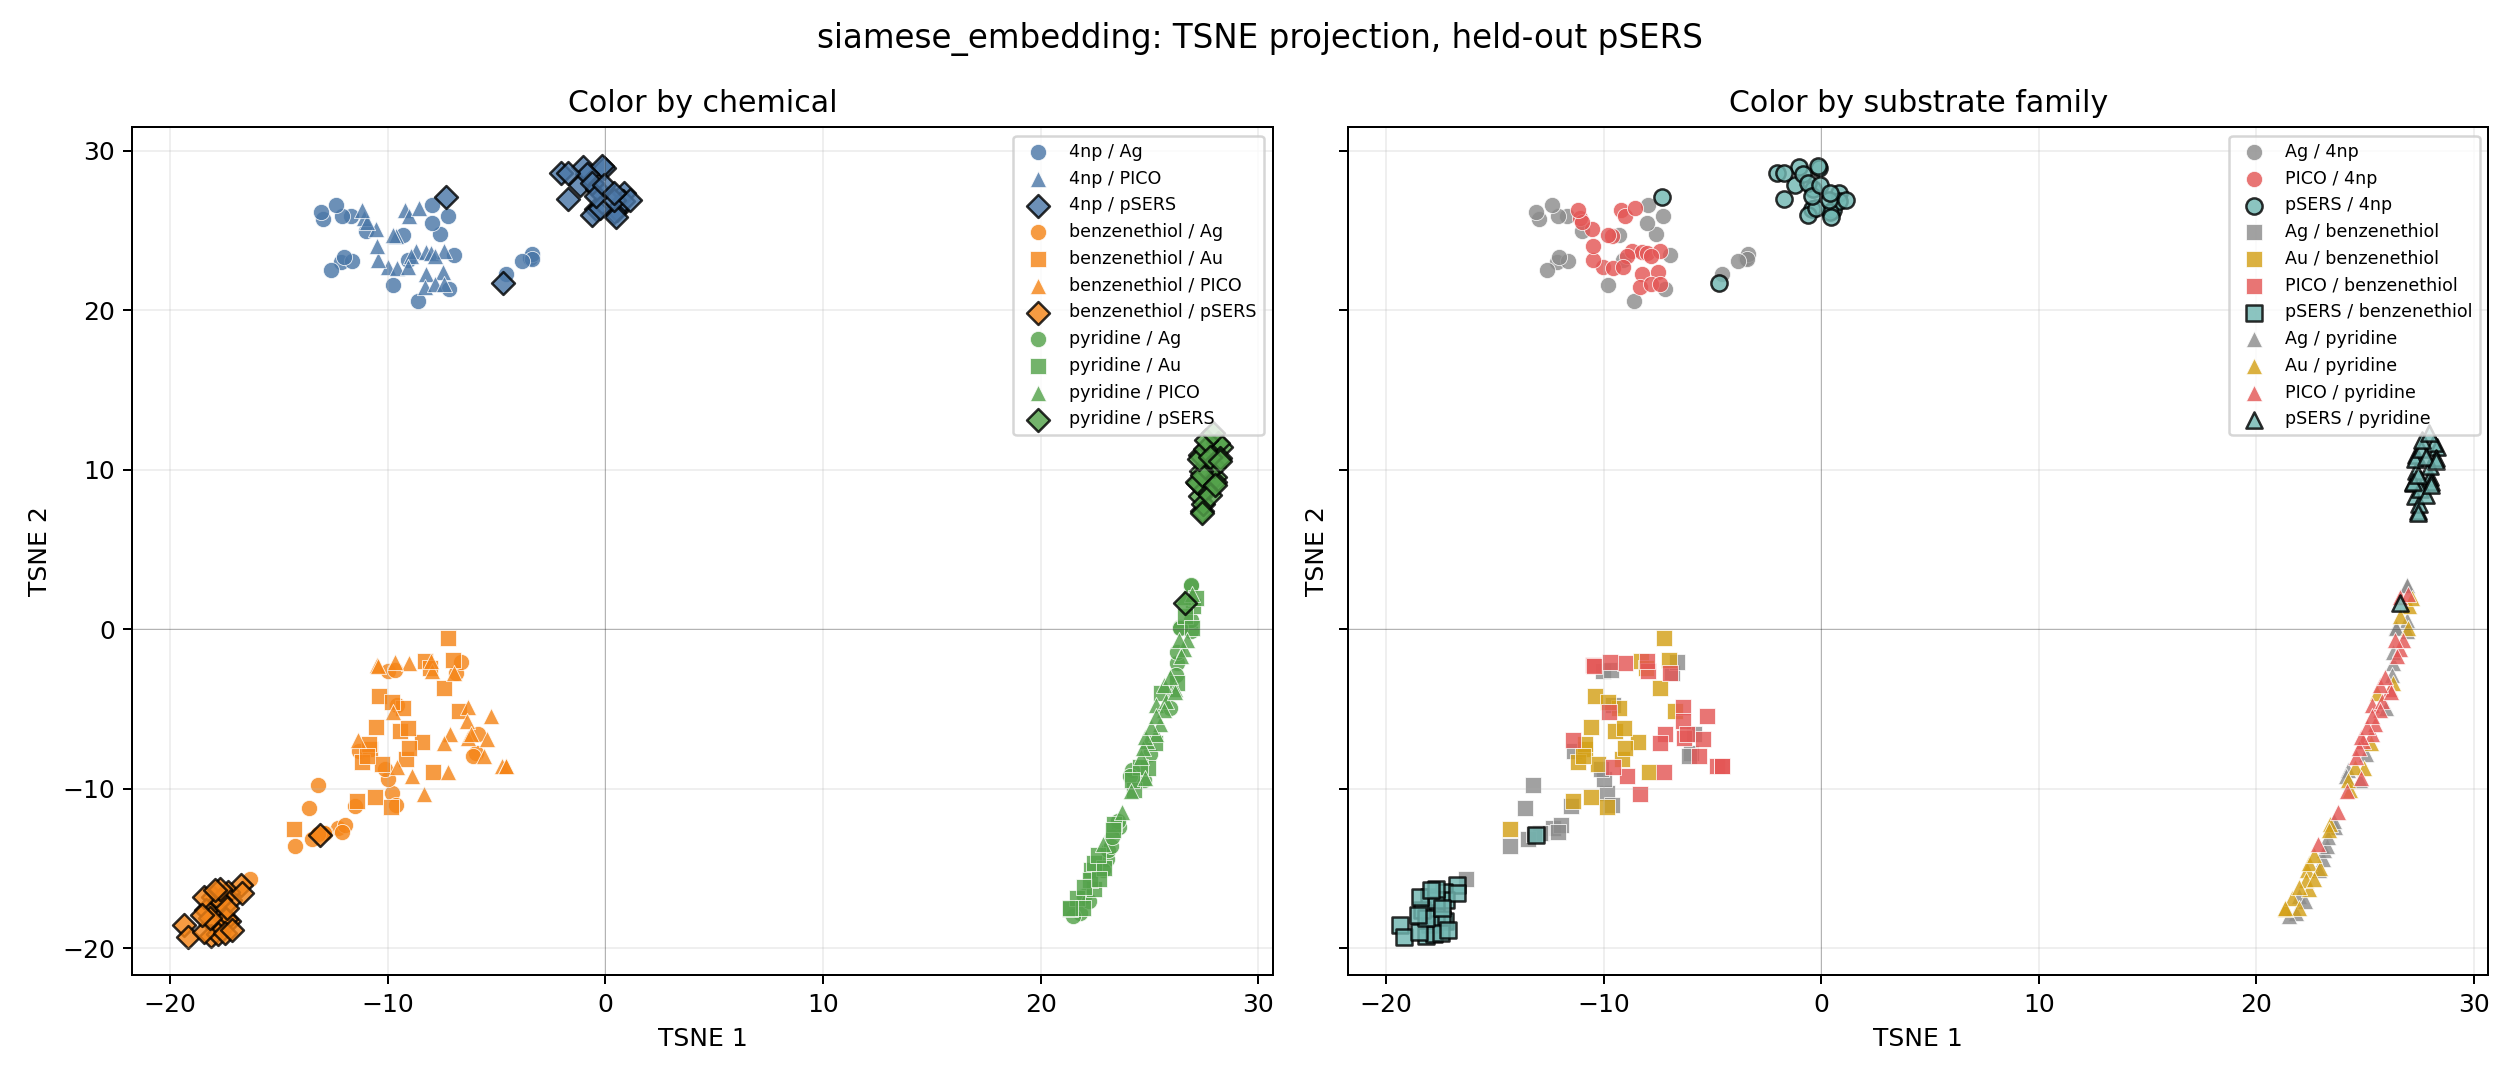

Values plotted in this chart, from the file beside it:
x1, x2, label, substrate
0.8404, 27.37, 4np, pSERS
0.5378, 26.29, 4np, pSERS
-1.703, 26.97, 4np, pSERS
-1.187, 27.82, 4np, pSERS
-0.08191, 28.92, 4np, pSERS
0.8037, 26.81, 4np, pSERS
-1.027, 28.95, 4np, pSERS
0.3926, 26.14, 4np, pSERS
-0.4086, 26.32, 4np, pSERS
-0.1362, 29.05, 4np, pSERS
-0.8419, 28.52, 4np, pSERS
0.4691, 25.85, 4np, pSERS
-2.027, 28.58, 4np, pSERS
-4.698, 21.68, 4np, pSERS
-0.3647, 27.57, 4np, pSERS
-7.306, 27.07, 4np, pSERS
-0.6117, 27.96, 4np, pSERS
-0.5949, 25.96, 4np, pSERS
-0.2491, 26.37, 4np, pSERS
0.3817, 26.88, 4np, pSERS
-1.699, 28.57, 4np, pSERS
-0.4318, 27.12, 4np, pSERS
1.13, 26.87, 4np, pSERS
-0.06185, 27.84, 4np, pSERS
0.3836, 27.31, 4np, pSERS
-16.74, -16.01, benzenethiol, pSERS
-17.3, -18.31, benzenethiol, pSERS
-19.35, -18.54, benzenethiol, pSERS
-17.7, -17.85, benzenethiol, pSERS
-13.1, -12.93, benzenethiol, pSERS
-17.44, -18.17, benzenethiol, pSERS
-19.16, -19.26, benzenethiol, pSERS
-17.98, -18.47, benzenethiol, pSERS
-18.01, -16.77, benzenethiol, pSERS
-18.14, -19.25, benzenethiol, pSERS
-17.32, -16.44, benzenethiol, pSERS
-17.24, -16.99, benzenethiol, pSERS
-18.34, -17.57, benzenethiol, pSERS
-17.79, -19.12, benzenethiol, pSERS
-18.46, -18.98, benzenethiol, pSERS
-17.47, -19.02, benzenethiol, pSERS
-17.7, -16.97, benzenethiol, pSERS
-18.43, -16.78, benzenethiol, pSERS
-16.72, -16.53, benzenethiol, pSERS
-18.16, -18.12, benzenethiol, pSERS
-17.16, -18.85, benzenethiol, pSERS
-17.7, -16.3, benzenethiol, pSERS
-18.54, -17.91, benzenethiol, pSERS
-17.92, -16.33, benzenethiol, pSERS
-17.41, -17.46, benzenethiol, pSERS
27.3, 8.373, pyridine, pSERS
27.99, 9.54, pyridine, pSERS
27.22, 9.139, pyridine, pSERS
27.41, 7.393, pyridine, pSERS
28.01, 9.234, pyridine, pSERS
27.48, 7.828, pyridine, pSERS
27.53, 8.79, pyridine, pSERS
27.98, 10.23, pyridine, pSERS
27.35, 9.934, pyridine, pSERS
27.2, 9.244, pyridine, pSERS
... 215 more rows
